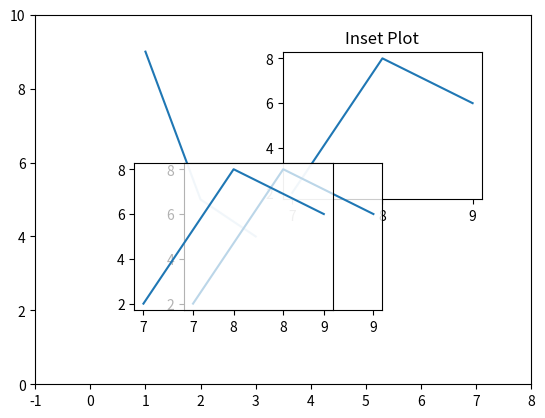

The matplotlib source for this figure:
import matplotlib.pyplot as plt

# create a figure and axes handle
fig, ax = plt.subplots()
# Function to print mouse click event coordinates
def onclick(event):
   print([event.xdata, event.ydata])

# Bind the button_press_event with the onclick() method
fig.canvas.mpl_connect('button_press_event', onclick)
# plot data on the main axes
ax.plot([1,2,3],[9,5,4])
ax.set_ylim(0,10)
ax.set_xlim(-1, 8)
# create an inset axes
# the input array specifies the sizing and position of the inset axes
# in the form of lower-left corner coordinates of inset axes, and its width and height respectively as a fraction of original axes
axins = ax.inset_axes([0.5, 0.5, 0.4, 0.4])

axins.plot([7,8,9],[2,8,6])

# set title to the inset axes
axins.set_title('Inset Plot')

axins1 = ax.inset_axes([0.3, 0.2, 0.4, 0.4])
axins1.plot([7,8,9],[2,8,6])
axins1.patch.set_alpha(0.8)
print(ax.get_xlim())
axins = ax.inset_axes([0.2, 0.2, 0.4, 0.4])
axins.plot([7,8,9],[2,8,6])
axins.patch.set_alpha(0.7)
# print the figure
plt.show(block = False)
plt.show()